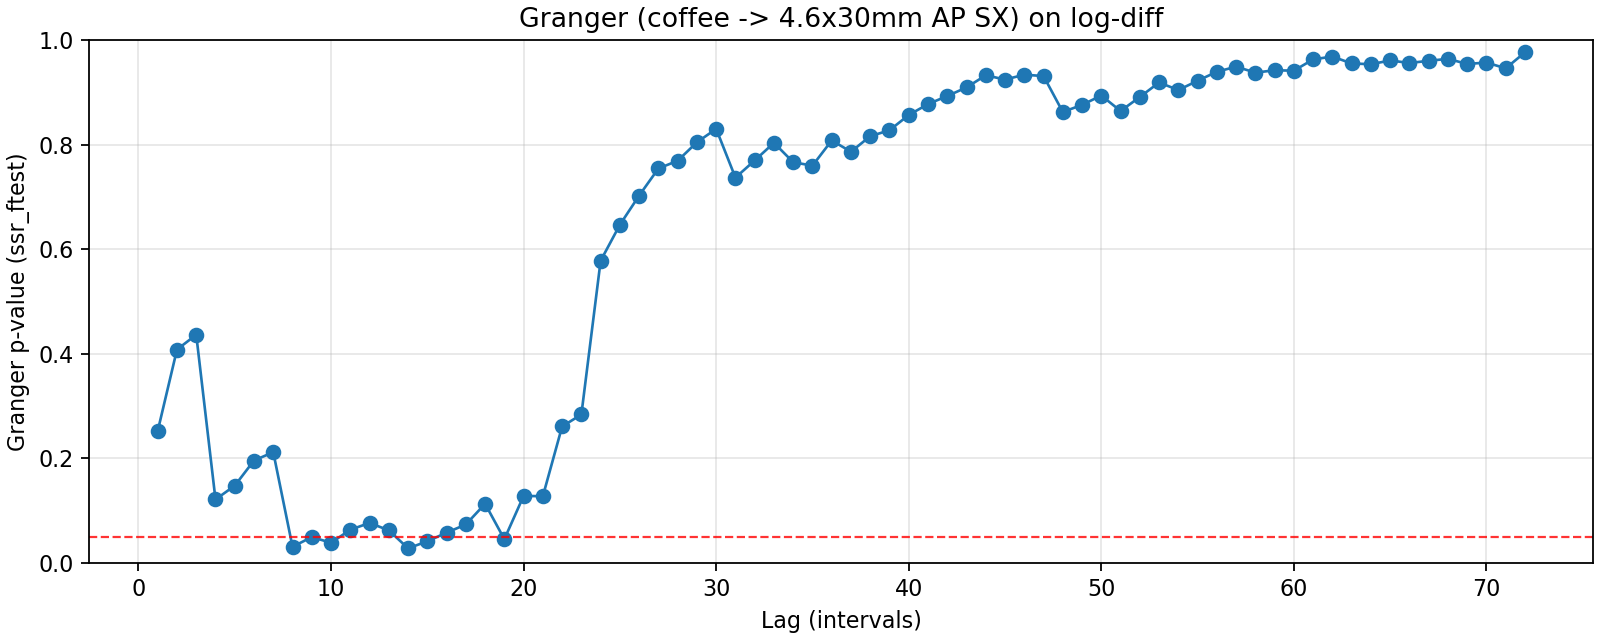

Source data for this figure (header and first rows):
lag, ssr_ftest_pvalue, ssr_ftest_stat
1.0, 0.2523, 1.312
2.0, 0.408, 0.8972
3.0, 0.4363, 0.9084
4.0, 0.1213, 1.827
5.0, 0.1477, 1.636
6.0, 0.1958, 1.44
7.0, 0.2117, 1.376
8.0, 0.03079, 2.127
9.0, 0.04942, 1.892
10.0, 0.03848, 1.924
11.0, 0.06335, 1.724
12.0, 0.07642, 1.635
13.0, 0.06226, 1.668
14.0, 0.02782, 1.851
15.0, 0.04127, 1.723
16.0, 0.05778, 1.617
17.0, 0.07342, 1.541
18.0, 0.113, 1.42
19.0, 0.04535, 1.617
20.0, 0.1281, 1.369
21.0, 0.1275, 1.361
22.0, 0.2609, 1.175
23.0, 0.2838, 1.149
24.0, 0.5779, 0.9177
25.0, 0.6467, 0.8719
26.0, 0.7025, 0.8355
27.0, 0.7543, 0.8011
28.0, 0.769, 0.7937
29.0, 0.8044, 0.7698
30.0, 0.83, 0.7525
31.0, 0.7368, 0.8269
32.0, 0.7696, 0.8066
33.0, 0.8034, 0.7847
34.0, 0.7662, 0.8148
35.0, 0.7597, 0.822
36.0, 0.8079, 0.7903
37.0, 0.7863, 0.8087
38.0, 0.816, 0.7898
39.0, 0.8274, 0.7839
40.0, 0.8565, 0.7634
41.0, 0.8774, 0.748
42.0, 0.8929, 0.7363
43.0, 0.9093, 0.7224
44.0, 0.9325, 0.6981
45.0, 0.9243, 0.7112
46.0, 0.9336, 0.7025
47.0, 0.9311, 0.7086
48.0, 0.8624, 0.7782
49.0, 0.8759, 0.7693
50.0, 0.8938, 0.7557
51.0, 0.8642, 0.7829
52.0, 0.891, 0.7626
53.0, 0.9187, 0.7377
54.0, 0.9043, 0.7545
55.0, 0.9221, 0.7385
56.0, 0.9392, 0.7204
57.0, 0.949, 0.7094
58.0, 0.9376, 0.7267
59.0, 0.9421, 0.7231
60.0, 0.9414, 0.7261
... 12 more rows
